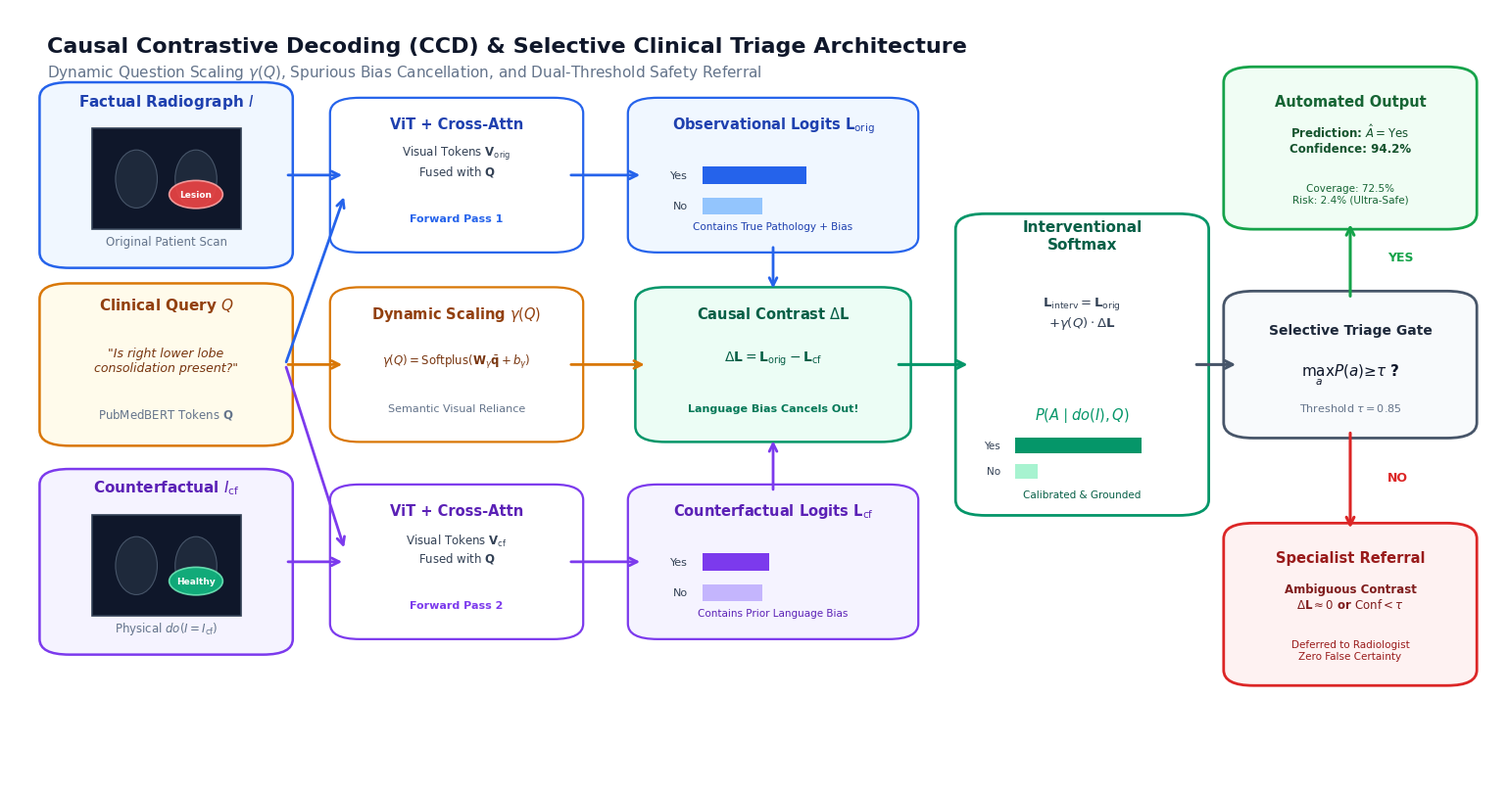

Recreate this plot in Python.
#!/usr/bin/env python3
"""
Publication-Quality Scientific Architectural Diagram for IEEE TMI:
Candidate 1: The Causal Contrastive Decoder (CCD) & Selective Triage Gate
Generates:
1. Manuscript TMI/fig_ccd_triage.png (300 DPI)
2. Manuscript TMI/fig_ccd_triage.pdf (Vector format)
"""

import os
import matplotlib
matplotlib.use("Agg")
import matplotlib.pyplot as plt
import matplotlib.patches as patches
from matplotlib.patches import FancyBboxPatch, FancyArrowPatch
import numpy as np

os.environ["MPLCONFIGDIR"] = "/tmp/mpl"
os.makedirs("Manuscript TMI", exist_ok=True)

# Set high-quality styling
plt.rcParams["font.sans-serif"] = "Helvetica, Arial, DejaVu Sans"
plt.rcParams["font.family"] = "sans-serif"
plt.rcParams["mathtext.fontset"] = "dejavusans"

fig, ax = plt.subplots(figsize=(15.5, 8.2), dpi=300)
ax.set_xlim(0, 100)
ax.set_ylim(0, 100)
ax.axis("off")

# Background styling
fig.patch.set_facecolor("#FFFFFF")
ax.set_facecolor("#FFFFFF")

# -------------------------------------------------------------
# COLOR PALETTE (IEEE / Nature Biomedical Palette)
# -------------------------------------------------------------
C_BG_BLUE   = "#F0F7FF"
C_EDGE_BLUE = "#2563EB"
C_TXT_BLUE  = "#1E40AF"

C_BG_PURPLE = "#F5F3FF"
C_EDGE_PURP = "#7C3AED"
C_TXT_PURP  = "#5B21B6"

C_BG_AMBER  = "#FFFBEB"
C_EDGE_AMB  = "#D97706"
C_TXT_AMB   = "#92400E"

C_BG_TEAL   = "#ECFDF5"
C_EDGE_TEAL = "#059669"
C_TXT_TEAL  = "#065F46"

C_BG_GREEN  = "#F0FDF4"
C_EDGE_GRN  = "#16A34A"
C_TXT_GRN   = "#166534"

C_BG_RED    = "#FEF2F2"
C_EDGE_RED  = "#DC2626"
C_TXT_RED   = "#991B1B"

C_SLATE     = "#334155"
C_MUTED     = "#64748B"

# Helper for rounded boxes
def draw_box(x, y, w, h, bg_col, edge_col, lw=1.5, r=1.5):
    box = FancyBboxPatch(
        (x, y), w, h,
        boxstyle=f"round,pad={r},rounding_size=2.0",
        facecolor=bg_col, edgecolor=edge_col, linewidth=lw, zorder=2
    )
    ax.add_patch(box)
    return box

# Helper for arrows
def draw_arrow(x1, y1, x2, y2, color=C_MUTED, lw=2.0, style="->"):
    arrow = FancyArrowPatch(
        (x1, y1), (x2, y2),
        arrowstyle=style, mutation_scale=14,
        linewidth=lw, color=color, zorder=3
    )
    ax.add_patch(arrow)
    return arrow

# -------------------------------------------------------------
# TITLE & HEADER
# -------------------------------------------------------------
ax.text(2.5, 96.5, "Causal Contrastive Decoding (CCD) & Selective Clinical Triage Architecture",
        fontsize=16, fontweight="bold", color="#0F172A", va="top")
ax.text(2.5, 93.0, "Dynamic Question Scaling $\\gamma(Q)$, Spurious Bias Cancellation, and Dual-Threshold Safety Referral",
        fontsize=11, color=C_MUTED, va="top")

# =============================================================
# COLUMN 1: DUAL INPUT PAIR & CLINICAL QUERY (x: 3 to 18)
# =============================================================
# Factual Scan Card
draw_box(3.5, 68, 14, 21, C_BG_BLUE, C_EDGE_BLUE, lw=1.8)
ax.text(10.5, 87.5, "Factual Radiograph $I$", fontsize=11, fontweight="bold", color=C_TXT_BLUE, ha="center")
# Simulated radiograph icon / lesion patch
rect_img = patches.Rectangle((5.5, 71.5), 10, 13, facecolor="#0F172A", edgecolor="#334155", lw=1.2, zorder=3)
ax.add_patch(rect_img)
# Left and right lung silhouettes
lung_l = patches.Ellipse((8.5, 78), 2.8, 7.5, facecolor="#1E293B", edgecolor="#475569", lw=0.8, zorder=4)
lung_r = patches.Ellipse((12.5, 78), 2.8, 7.5, facecolor="#1E293B", edgecolor="#475569", lw=0.8, zorder=4)
ax.add_patch(lung_l)
ax.add_patch(lung_r)
# Pathological lesion
lesion = patches.Circle((12.5, 76), 1.8, facecolor="#EF4444", alpha=0.9, edgecolor="#FCA5A5", lw=1.2, zorder=5)
ax.add_patch(lesion)
ax.text(12.5, 76, "Lesion", fontsize=6.5, color="white", fontweight="bold", ha="center", va="center", zorder=6)
ax.text(10.5, 69.5, "Original Patient Scan", fontsize=8.5, color=C_MUTED, ha="center")

# Question Card (Middle)
draw_box(3.5, 45, 14, 18, C_BG_AMBER, C_EDGE_AMB, lw=1.8)
ax.text(10.5, 61.2, "Clinical Query $Q$", fontsize=11, fontweight="bold", color=C_TXT_AMB, ha="center")
ax.text(10.5, 54.5, '"Is right lower lobe\nconsolidation present?"', fontsize=9, style="italic", color="#78350F", ha="center", va="center")
ax.text(10.5, 47.2, "PubMedBERT Tokens $\\mathbf{Q}$", fontsize=8.5, color=C_MUTED, ha="center")

# Counterfactual Scan Card
draw_box(3.5, 18, 14, 21, C_BG_PURPLE, C_EDGE_PURP, lw=1.8)
ax.text(10.5, 37.5, "Counterfactual $I_{\\mathrm{cf}}$", fontsize=11, fontweight="bold", color=C_TXT_PURP, ha="center")
rect_cf = patches.Rectangle((5.5, 21.5), 10, 13, facecolor="#0F172A", edgecolor="#334155", lw=1.2, zorder=3)
ax.add_patch(rect_cf)
lung_cf_l = patches.Ellipse((8.5, 28), 2.8, 7.5, facecolor="#1E293B", edgecolor="#475569", lw=0.8, zorder=4)
lung_cf_r = patches.Ellipse((12.5, 28), 2.8, 7.5, facecolor="#1E293B", edgecolor="#475569", lw=0.8, zorder=4)
ax.add_patch(lung_cf_l)
ax.add_patch(lung_cf_r)
# Inpainted healthy parenchyma patch
healthy_patch = patches.Circle((12.5, 26), 1.8, facecolor="#10B981", alpha=0.9, edgecolor="#6EE7B7", lw=1.2, zorder=5)
ax.add_patch(healthy_patch)
ax.text(12.5, 26, "Healthy", fontsize=6.5, color="white", fontweight="bold", ha="center", va="center", zorder=6)
ax.text(10.5, 19.5, "Physical $do(I = I_{\\mathrm{cf}})$", fontsize=8.5, color=C_MUTED, ha="center")

# =============================================================
# COLUMN 2: MULTIMODAL ENCODERS & FORWARD PASS (x: 23 to 37)
# =============================================================
# Factual ViT Encoder
draw_box(23, 70, 14, 17, "#FFFFFF", C_EDGE_BLUE, lw=1.6)
ax.text(30, 84.5, "ViT + Cross-Attn", fontsize=10.5, fontweight="bold", color=C_TXT_BLUE, ha="center")
ax.text(30, 78.5, "Visual Tokens $\\mathbf{V}_{\\mathrm{orig}}$\nFused with $\\mathbf{Q}$", fontsize=8.5, color=C_SLATE, ha="center")
ax.text(30, 72.5, "Forward Pass 1", fontsize=8, fontweight="bold", color=C_EDGE_BLUE, ha="center")

# Question Dynamic Scale Scorer (Middle)
draw_box(23, 45.5, 14, 17, "#FFFFFF", C_EDGE_AMB, lw=1.6)
ax.text(30, 60, "Dynamic Scaling $\\gamma(Q)$", fontsize=10.5, fontweight="bold", color=C_TXT_AMB, ha="center")
ax.text(30, 54.0, "$\\gamma(Q) = \\mathrm{Softplus}(\\mathbf{W}_\\gamma \\bar{\\mathbf{q}} + b_\\gamma)$", fontsize=8.5, color="#78350F", ha="center")
ax.text(30, 48.0, "Semantic Visual Reliance", fontsize=8, color=C_MUTED, ha="center")

# Counterfactual ViT Encoder
draw_box(23, 20, 14, 17, "#FFFFFF", C_EDGE_PURP, lw=1.6)
ax.text(30, 34.5, "ViT + Cross-Attn", fontsize=10.5, fontweight="bold", color=C_TXT_PURP, ha="center")
ax.text(30, 28.5, "Visual Tokens $\\mathbf{V}_{\\mathrm{cf}}$\nFused with $\\mathbf{Q}$", fontsize=8.5, color=C_SLATE, ha="center")
ax.text(30, 22.5, "Forward Pass 2", fontsize=8, fontweight="bold", color=C_EDGE_PURP, ha="center")

# Arrows from Col 1 to Col 2
draw_arrow(18.5, 78.5, 22.5, 78.5, color=C_EDGE_BLUE)
draw_arrow(18.5, 54.0, 22.5, 54.0, color=C_EDGE_AMB)
draw_arrow(18.5, 54.0, 22.5, 76.0, color=C_EDGE_BLUE)
draw_arrow(18.5, 54.0, 22.5, 30.0, color=C_EDGE_PURP)
draw_arrow(18.5, 28.5, 22.5, 28.5, color=C_EDGE_PURP)

# =============================================================
# COLUMN 3: LOGIT VECTORS & CONTRAST (x: 43 to 60)
# =============================================================
# Observational Logits Box
draw_box(43, 70, 16.5, 17, C_BG_BLUE, C_EDGE_BLUE, lw=1.6)
ax.text(51.25, 84.5, "Observational Logits $\\mathbf{L}_{\\mathrm{orig}}$", fontsize=10.5, fontweight="bold", color=C_TXT_BLUE, ha="center")
# Mini bar chart for L_orig
ax.barh([78.5, 74.5], [7, 4], left=46.5, height=2.2, color=[C_EDGE_BLUE, "#93C5FD"], zorder=4)
ax.text(45.5, 78.5, "Yes", fontsize=8, ha="right", va="center", color=C_SLATE)
ax.text(45.5, 74.5, "No", fontsize=8, ha="right", va="center", color=C_SLATE)
ax.text(51.25, 71.5, "Contains True Pathology + Bias", fontsize=7.5, color=C_TXT_BLUE, ha="center")

# Counterfactual Logits Box
draw_box(43, 20, 16.5, 17, C_BG_PURPLE, C_EDGE_PURP, lw=1.6)
ax.text(51.25, 34.5, "Counterfactual Logits $\\mathbf{L}_{\\mathrm{cf}}$", fontsize=10.5, fontweight="bold", color=C_TXT_PURP, ha="center")
# Mini bar chart for L_cf
ax.barh([28.5, 24.5], [4.5, 4.0], left=46.5, height=2.2, color=[C_EDGE_PURP, "#C4B5FD"], zorder=4)
ax.text(45.5, 28.5, "Yes", fontsize=8, ha="right", va="center", color=C_SLATE)
ax.text(45.5, 24.5, "No", fontsize=8, ha="right", va="center", color=C_SLATE)
ax.text(51.25, 21.5, "Contains Prior Language Bias", fontsize=7.5, color=C_TXT_PURP, ha="center")

# Arrows from Encoders to Logits
draw_arrow(37.5, 78.5, 42.5, 78.5, color=C_EDGE_BLUE)
draw_arrow(37.5, 28.5, 42.5, 28.5, color=C_EDGE_PURP)

# Subtraction / Contrast Box in Center
draw_box(43.5, 45.5, 15.5, 17, C_BG_TEAL, C_EDGE_TEAL, lw=1.8)
ax.text(51.25, 60.0, "Causal Contrast $\\Delta \\mathbf{L}$", fontsize=10.5, fontweight="bold", color=C_TXT_TEAL, ha="center")
ax.text(51.25, 54.5, "$\\Delta \\mathbf{L} = \\mathbf{L}_{\\mathrm{orig}} - \\mathbf{L}_{\\mathrm{cf}}$", fontsize=10, fontweight="bold", color=C_TXT_TEAL, ha="center")
ax.text(51.25, 48.0, "Language Bias Cancels Out!", fontsize=8, fontweight="bold", color="#047857", ha="center")

# Convergence arrows to Contrast Box
draw_arrow(51.25, 69.5, 51.25, 63.5, color=C_EDGE_BLUE)
draw_arrow(51.25, 37.5, 51.25, 44.5, color=C_EDGE_PURP)
draw_arrow(37.5, 54.0, 42.8, 54.0, color=C_EDGE_AMB)

# =============================================================
# COLUMN 4: INTERVENTIONAL PROBABILITY (x: 65 to 78)
# =============================================================
draw_box(65, 36, 14, 36, "#FFFFFF", C_EDGE_TEAL, lw=2.0)
ax.text(72, 69.0, "Interventional\nSoftmax", fontsize=11, fontweight="bold", color=C_TXT_TEAL, ha="center")

ax.text(72, 59.0, "$\\mathbf{L}_{\\mathrm{interv}} = \\mathbf{L}_{\\mathrm{orig}}$\n$+ \\gamma(Q) \\cdot \\Delta \\mathbf{L}$",
        fontsize=9.5, fontweight="bold", color=C_SLATE, ha="center")

ax.text(72, 47.0, "$P(A \\mid do(I), Q)$", fontsize=10.5, fontweight="bold", color=C_EDGE_TEAL, ha="center")
# Calibrated bar chart
ax.barh([43.5, 40.2], [8.5, 1.5], left=67.5, height=2.0, color=[C_EDGE_TEAL, "#A7F3D0"], zorder=4)
ax.text(66.5, 43.5, "Yes", fontsize=7.5, ha="right", va="center", color=C_SLATE)
ax.text(66.5, 40.2, "No", fontsize=7.5, ha="right", va="center", color=C_SLATE)
ax.text(72, 36.8, "Calibrated & Grounded", fontsize=7.5, color=C_TXT_TEAL, ha="center")

# Connect Contrast to Interventional Box
draw_arrow(59.5, 54.0, 64.5, 54.0, color=C_EDGE_TEAL, lw=2.2)

# =============================================================
# COLUMN 5: SELECTIVE CLINICAL TRIAGE GATE (x: 83 to 98)
# =============================================================
# Decision Diamond / Gate Box
draw_box(83, 46, 14, 16, "#F8FAFC", "#475569", lw=2.0)
ax.text(90, 58.0, "Selective Triage Gate", fontsize=10, fontweight="bold", color="#1E293B", ha="center")
ax.text(90, 52.5, "$\\max_a P(a) \\geq \\tau$ ?", fontsize=11, fontweight="bold", color="#0F172A", ha="center")
ax.text(90, 48.0, "Threshold $\\tau = 0.85$", fontsize=8, color=C_MUTED, ha="center")

# Connect Interventional Box to Gate
draw_arrow(79.5, 54.0, 82.5, 54.0, color="#475569", lw=2.2)

# PATHWAY A: AUTOMATED DIAGNOSIS (Top Right)
draw_box(83, 73, 14, 18, C_BG_GREEN, C_EDGE_GRN, lw=2.0)
ax.text(90, 87.5, "Automated Output", fontsize=10.5, fontweight="bold", color=C_TXT_GRN, ha="center")
ax.text(90, 81.5, "Prediction: $\\hat{A} = \\mathrm{Yes}$\nConfidence: 94.2%", fontsize=8.5, fontweight="bold", color="#14532D", ha="center")
ax.text(90, 75.0, "Coverage: 72.5%\nRisk: 2.4% (Ultra-Safe)", fontsize=7.5, color=C_TXT_GRN, ha="center")

# PATHWAY B: SPECIALIST REFERRAL (Bottom Right)
draw_box(83, 14, 14, 18, C_BG_RED, C_EDGE_RED, lw=2.0)
ax.text(90, 28.5, "Specialist Referral", fontsize=10.5, fontweight="bold", color=C_TXT_RED, ha="center")
ax.text(90, 22.5, "Ambiguous Contrast\n$\\Delta \\mathbf{L} \\approx 0$ or $\\mathrm{Conf} < \\tau$", fontsize=8.5, fontweight="bold", color="#7F1D1D", ha="center")
ax.text(90, 16.0, "Deferred to Radiologist\nZero False Certainty", fontsize=7.5, color=C_TXT_RED, ha="center")

# Decision Arrows
draw_arrow(90, 62.5, 90, 72.5, color=C_EDGE_GRN, lw=2.2)
ax.text(92.5, 67.5, "YES", fontsize=9, fontweight="bold", color=C_EDGE_GRN)

draw_arrow(90, 45.5, 90, 32.5, color=C_EDGE_RED, lw=2.2)
ax.text(92.5, 39.0, "NO", fontsize=9, fontweight="bold", color=C_EDGE_RED)

# -------------------------------------------------------------
# SAVE OUTPUTS
# -------------------------------------------------------------
out_png = "Manuscript TMI/fig_ccd_triage.png"
out_pdf = "Manuscript TMI/fig_ccd_triage.pdf"

plt.tight_layout()
plt.savefig(out_png, dpi=300, bbox_inches="tight")
plt.savefig(out_pdf, dpi=300, bbox_inches="tight")
plt.close()

print(f"-> Successfully rendered Figure to:")
print(f"   1. {out_png}")
print(f"   2. {out_pdf}")
